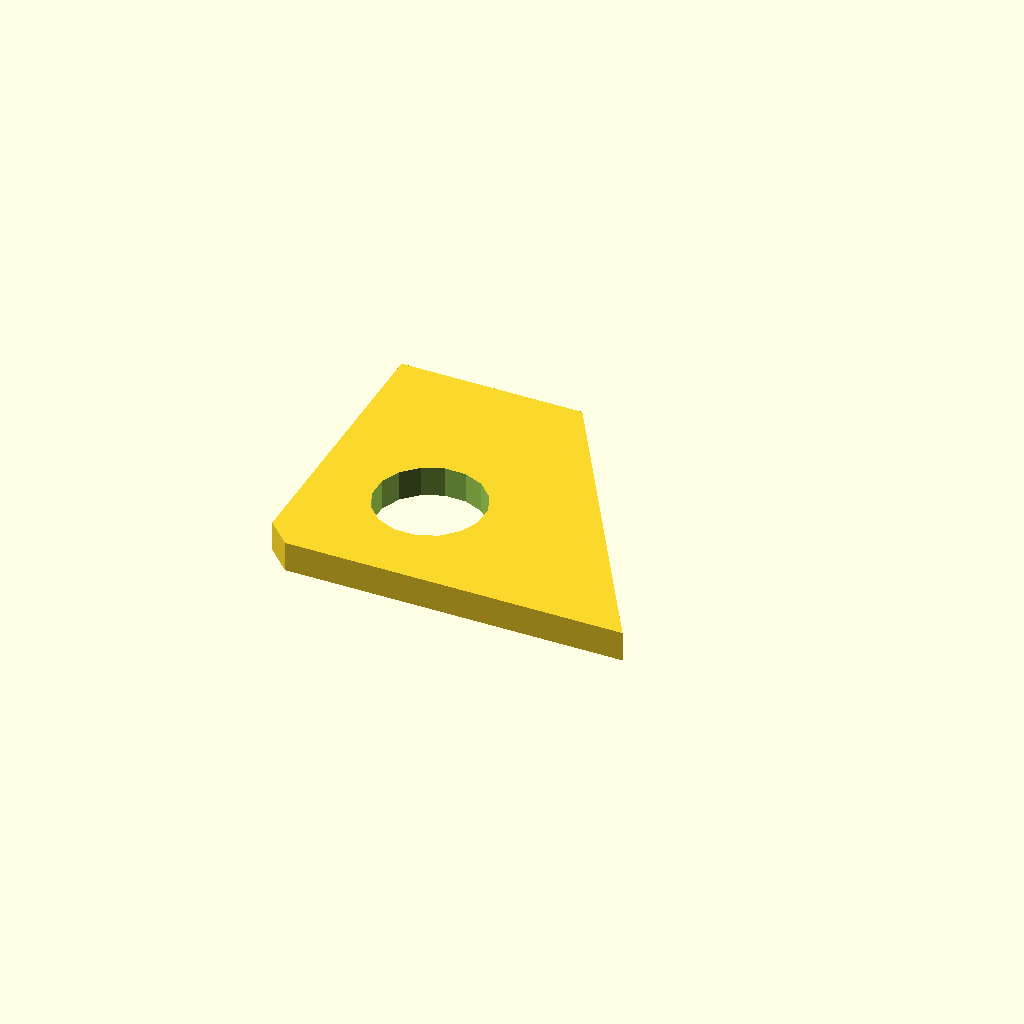
Cell 1 — every parameter at its default value.
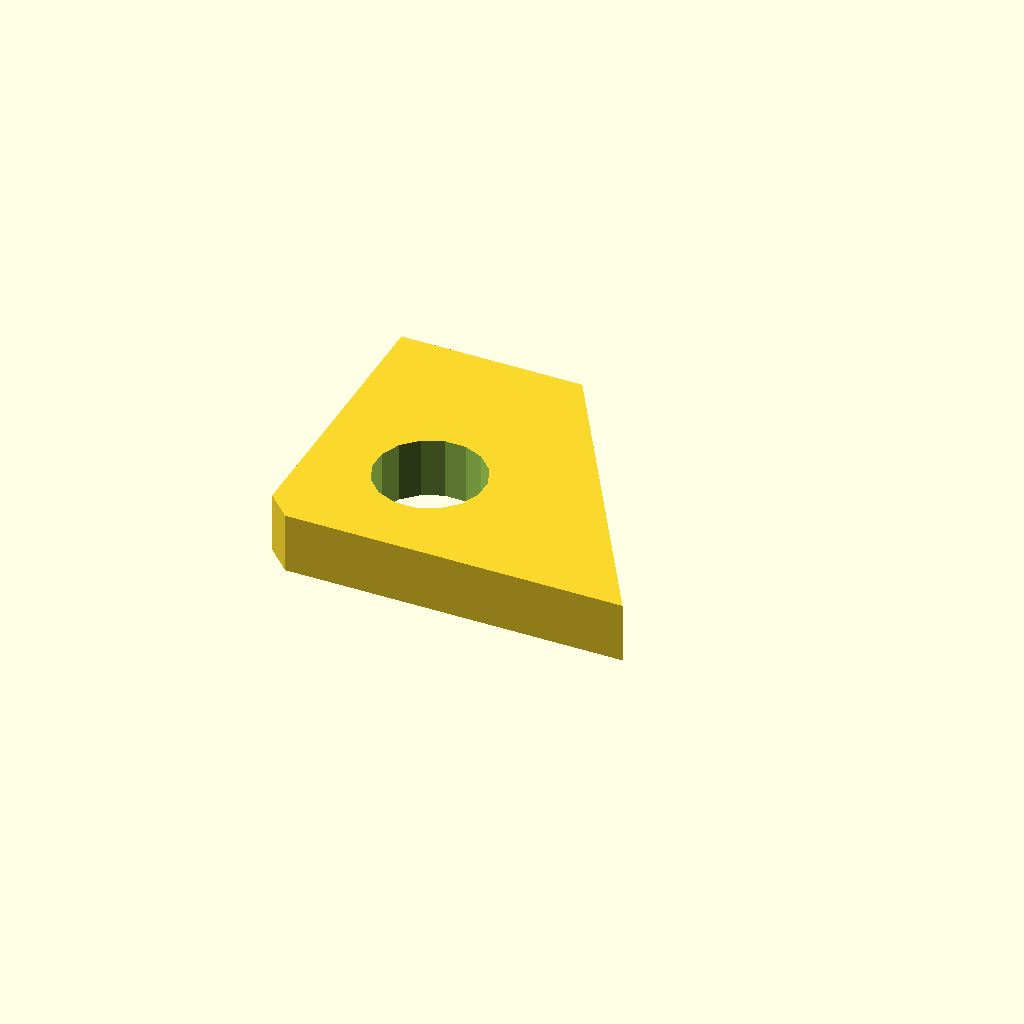
Cell 2 — plate_t set to 10, the other parameters unchanged.
One fixed orthographic camera (rotation 55°, 0°, 25°; colour scheme Cornfield) for every cell.
OpenSCAD source file optional_data/data/sketch4/bracketplates/part_0162.scad:
$fn = 32;

// ----------------------------------------------------------------------
// Bracket plate: gusset 60 x 50
// ----------------------------------------------------------------------

// --- parameters (mm) ---
hole_r = 4;               // bolt hole radius
plate_t = 5;              // plate thickness, Z (extrusion height)
gus_a = 60;               // base length
gus_b = 50;               // height
top_x = 30;               // top edge X of the angled cut
light_r = 9;              // lightening hole radius

light_d = 2 * light_r;

profile = [[4, 0], [30, 0], [60, 0], [30, 50], [0, 50], [0, 4]];  // primary outline, 6 points, counter clockwise
void_1 = [[28.035, 20.717], [26.705, 23.967], [24.233, 26.461], [20.994, 27.819], [17.483, 27.835], [14.233, 26.505], [11.739, 24.033], [10.381, 20.794], [10.365, 17.283], [11.695, 14.033], [14.167, 11.539], [17.406, 10.181], [20.917, 10.165], [24.167, 11.495], [26.661, 13.967], [28.019, 17.206]];  // lightening hole, 16 points

// --- the one profile operation ---
difference() {
  linear_extrude(height = plate_t) polygon(points = profile);
  translate([0, 0, -1])
    linear_extrude(height = plate_t + 2) polygon(points = void_1);
}
Parameter table extracted from the source (name, type, default, range or options):
hole_r: number, default 4
plate_t: number, default 5
gus_a: number, default 60
gus_b: number, default 50
top_x: number, default 30
light_r: number, default 9
